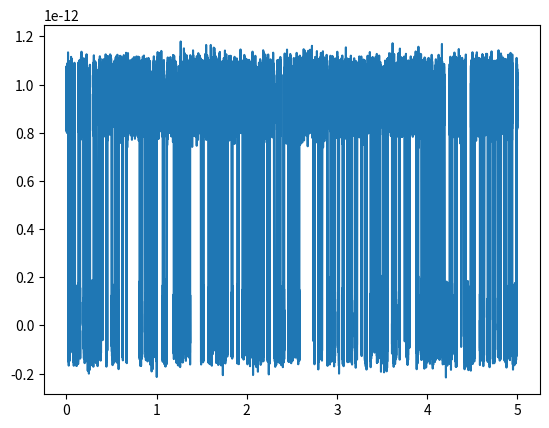

Source code (Python):
# -*- coding: utf-8 -*-
"""
Created on Sat Aug 22 11:45:48 2015

[redacted]
"""

import numpy as np
import matplotlib.pyplot as plt
from pandas import DataFrame
import pandas as pd
from random import random, randint


class SingleChannel():
    noise_amp = 0.05e-12
    debug = False
    def __init__(self):
        self.dt = 1e-5
        self.interval = 5.0
        self.mean_t_op = 20e-3
        self.mean_t_cl = 10e-3
        self.opens = []
        self.closes = []
        self.data = []
        self.cum_open = []
        self.cum_closed = []
        self.g_max = 1e-11
        self.e_zero = -95e-3
        
        
    def get_randoms(self):
        too_short = True
        samples = 10
        while too_short:
            opens = np.random.exponential(size=samples)
            closes = np.random.exponential(size=samples)
            time_covered = self.mean_t_op * sum(opens) + self.mean_t_cl * sum(closes)
            if time_covered >= self.interval:
                too_short = False
            else:
                samples *= 2
        return opens, closes
    
    @property
    def mean_ot(self):
        n_opens = len(self.cum_open)
        ot_np = np.array(self.cum_open)
        return ot_np.mean()

    @property
    def mean_ct(self):
        n_closes = len(self.cum_closed)
        ct_np = np.array(self.cum_closed)
        return ct_np.mean()

    def __call__(self, Vm=0.0, plt = "i"):
        self.cum_closed = []
        self.cum_open = []
        def trim_times(open_time, close_time, over_shoot, start_state):
            if start_state and over_shoot > close_time:
                open_time = step_time - over_shoot
                close_time = 0.0
            elif start_state and over_shoot <= close_time:
                close_time = step_time - over_shoot - open_time
            elif not start_state and over_shoot > open_time:
                close_time = step_time - over_shoot
                open_time = 0.0
            elif not start_state and over_shoot <= open_time:
                open_time = step_time - over_shoot - close_time
            return open_time, close_time
        
        def run_channel(open, closed, g_open=1, dt=self.dt, start_open=False):
            channel = []
            n_open_steps = int(open/dt)
            n_close_steps = int(closed/dt)
            opening = [g_open for i in range(n_open_steps)]
            closing = [0 for i in range(n_close_steps)]
            if start_open:
                channel = opening + closing
            else:
                channel = closing + opening
            return channel
    
        channel_data = []
        over_shot = False
        cum_time = 0.0
        p_open = self.mean_t_op/(self.mean_t_cl + self.mean_t_op)
        if random() < p_open:
            start_state = 1
        else:
            start_state = 0
        # start_state = randint(0, 1)  # initial state is 0=closed, or 1=open
        self.opens, self.closes = self.get_randoms()
        open_avg = self.opens.mean()
        closed_avg = self.closes.mean()
        if SingleChannel.debug: print(open_avg, closed_avg, start_state)
    
        for open, close in zip(self.opens, self.closes):
            open_time = open * self.mean_t_op
            close_time = close * self.mean_t_cl
            step_time = open_time + close_time
            self.cum_open.append(open_time)
            self.cum_closed.append(close_time)
            cum_time += step_time
            if cum_time > self.interval:
                over_shoot = cum_time - self.interval
                open_time, close_time = trim_times(open_time, close_time, 
                                                   over_shoot, start_state)
                over_shot = True
            channel_data += run_channel(open_time, close_time,
                                        start_open=start_state)
            if over_shot:
                break
        channel_data_np = np.array(channel_data)
        self.add_noise(channel_data, self.noise_amp)
        channel_gs = channel_data_np * self.g_max
        channel_i = channel_gs * (Vm - self.e_zero)
        channel_data_np = self.add_noise(channel_data_np, self.noise_amp)
        if plt == "g":
            channel_data_np = self.add_noise(channel_gs, self.noise_amp)
        elif plt == "i":
            channel_data_np = self.add_noise(channel_i, self.noise_amp)
        return channel_data_np

    def add_noise(self, channel_data, amp):
        noise = np.random.normal(size=len(channel_data))
        scaled_noise = noise * amp
        chan_dat_np = np.array(channel_data)+scaled_noise
        return chan_dat_np
    
if __name__ == "__main__":
    sc = SingleChannel()
    channel_data = sc()
    channel_times = [i*sc.dt for i in range(len(channel_data))]
    #noise_amp = 0.05
    #chan_dat_np = sc.add_noise(channel_data, noise_amp)
        
    
    data = {'time': channel_times, 'record': channel_data}

    my_record = DataFrame(data)
    # my_record.plot() 
    plt.plot(data['time'], data['record'])
    # plt.axes([0.0, 0.3, 0, 1.5])
    plt.show()
